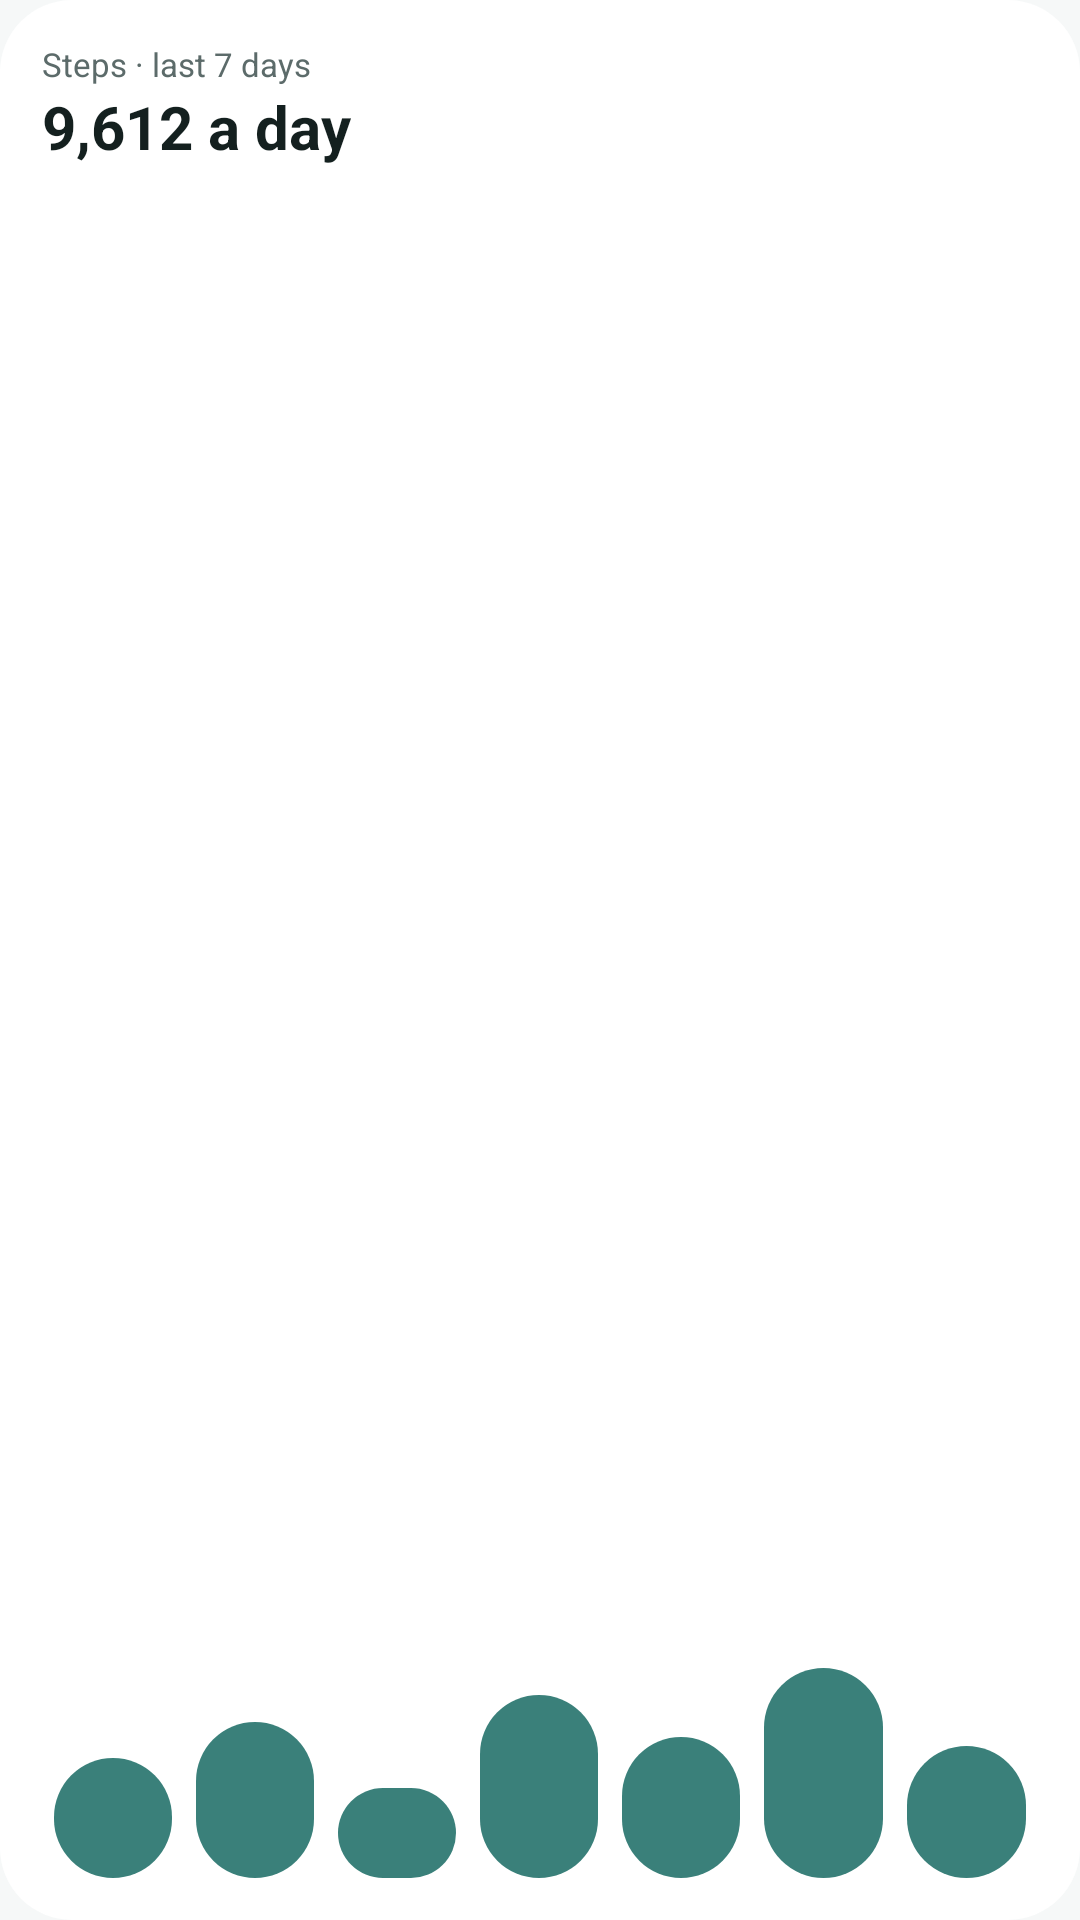

Here is an Android app screen rendered from its layout file. Give the layout XML and the strings, colors and styles it references.
<!-- AndroidManifest.xml: application theme Theme.Natlas -->
<!-- res/layout/p_week.xml -->
<?xml version="1.0" encoding="utf-8"?>
<FrameLayout xmlns:android="http://schemas.android.com/apk/res/android"
    android:layout_width="match_parent" android:layout_height="match_parent">
    <ImageView android:layout_width="match_parent" android:layout_height="match_parent"
        android:src="@drawable/widget_shape" android:scaleType="fitXY" android:importantForAccessibility="no" />
    <LinearLayout android:layout_width="match_parent" android:layout_height="match_parent" android:orientation="vertical" android:padding="14dp">
        <TextView android:layout_width="wrap_content" android:layout_height="wrap_content" android:text="Steps · last 7 days" android:textSize="11sp" android:textColor="@color/w_muted" android:maxLines="1" />
        <TextView android:layout_width="wrap_content" android:layout_height="wrap_content" android:text="9,612 a day" android:textSize="20sp" android:textStyle="bold" android:textColor="@color/w_text" android:maxLines="1" />
        <LinearLayout android:layout_width="match_parent" android:layout_height="0dp" android:layout_weight="1" android:orientation="horizontal" android:gravity="bottom" android:layout_marginTop="8dp">
            <FrameLayout android:layout_width="0dp" android:layout_height="match_parent" android:layout_weight="1" android:paddingStart="4dp" android:paddingEnd="4dp"><ImageView android:layout_width="match_parent" android:layout_height="40dp" android:layout_gravity="bottom" android:src="@drawable/widget_pill" android:scaleType="fitXY" android:tint="@color/accent" /></FrameLayout>
            <FrameLayout android:layout_width="0dp" android:layout_height="match_parent" android:layout_weight="1" android:paddingStart="4dp" android:paddingEnd="4dp"><ImageView android:layout_width="match_parent" android:layout_height="52dp" android:layout_gravity="bottom" android:src="@drawable/widget_pill" android:scaleType="fitXY" android:tint="@color/accent" /></FrameLayout>
            <FrameLayout android:layout_width="0dp" android:layout_height="match_parent" android:layout_weight="1" android:paddingStart="4dp" android:paddingEnd="4dp"><ImageView android:layout_width="match_parent" android:layout_height="30dp" android:layout_gravity="bottom" android:src="@drawable/widget_pill" android:scaleType="fitXY" android:tint="@color/accent" /></FrameLayout>
            <FrameLayout android:layout_width="0dp" android:layout_height="match_parent" android:layout_weight="1" android:paddingStart="4dp" android:paddingEnd="4dp"><ImageView android:layout_width="match_parent" android:layout_height="61dp" android:layout_gravity="bottom" android:src="@drawable/widget_pill" android:scaleType="fitXY" android:tint="@color/accent" /></FrameLayout>
            <FrameLayout android:layout_width="0dp" android:layout_height="match_parent" android:layout_weight="1" android:paddingStart="4dp" android:paddingEnd="4dp"><ImageView android:layout_width="match_parent" android:layout_height="47dp" android:layout_gravity="bottom" android:src="@drawable/widget_pill" android:scaleType="fitXY" android:tint="@color/accent" /></FrameLayout>
            <FrameLayout android:layout_width="0dp" android:layout_height="match_parent" android:layout_weight="1" android:paddingStart="4dp" android:paddingEnd="4dp"><ImageView android:layout_width="match_parent" android:layout_height="70dp" android:layout_gravity="bottom" android:src="@drawable/widget_pill" android:scaleType="fitXY" android:tint="@color/accent" /></FrameLayout>
            <FrameLayout android:layout_width="0dp" android:layout_height="match_parent" android:layout_weight="1" android:paddingStart="4dp" android:paddingEnd="4dp"><ImageView android:layout_width="match_parent" android:layout_height="44dp" android:layout_gravity="bottom" android:src="@drawable/widget_pill" android:scaleType="fitXY" android:tint="@color/accent" /></FrameLayout>
        </LinearLayout>
    </LinearLayout>
</FrameLayout>
<!-- resources referenced by this layout -->
<resources>
  <color name="accent">#3A807A</color>
  <color name="w_muted">#5C6B6A</color>
  <color name="w_text">#14201F</color>
  <!-- drawable widget_pill (drawable) -->
  <?xml version="1.0" encoding="utf-8"?>
  <shape xmlns:android="http://schemas.android.com/apk/res/android" android:shape="rectangle">
      <solid android:color="#FFEAF1F0" />
      <corners android:radius="999dp" />
  </shape>
  <!-- drawable widget_shape (drawable) -->
  <?xml version="1.0" encoding="utf-8"?>
  <shape xmlns:android="http://schemas.android.com/apk/res/android" android:shape="rectangle">
      <solid android:color="#FFFFFFFF" />
      <corners android:radius="24dp" />
  </shape>
  <style name="Theme.Natlas" parent="android:Theme.DeviceDefault.DayNight">
          <item name="android:windowNoTitle">true</item>
          <item name="android:windowActionBar">false</item>
          <item name="android:windowBackground">@color/bg</item>
          <item name="android:statusBarColor">@color/bg</item>
          <item name="android:navigationBarColor">@color/bg</item>
          <item name="android:windowLightStatusBar">true</item>
          <item name="android:windowLightNavigationBar">true</item>
          <item name="android:colorAccent">@color/accent</item>
          <item name="android:colorPrimary">@color/accent</item>
          <item name="android:windowSplashScreenBackground">@color/bg</item>
          <item name="android:windowSplashScreenAnimatedIcon">@drawable/ic_launcher_foreground</item>
          <item name="android:windowSplashScreenIconBackgroundColor">@color/icon_bg</item>
      </style>
  <color name="bg">#F6F8F8</color>
  <!-- drawable ic_launcher_foreground (drawable) -->
  <?xml version="1.0" encoding="utf-8"?>
  <vector xmlns:android="http://schemas.android.com/apk/res/android"
      android:width="108dp" android:height="108dp" android:viewportWidth="108" android:viewportHeight="108">
      <group android:translateX="24" android:translateY="24" android:scaleX="0.1171875" android:scaleY="0.1171875">
          <path android:pathData="M256,72L415,164L415,348L256,440L97,348L97,164Z" android:strokeColor="#3A807A" android:strokeWidth="28" android:strokeLineJoin="round" android:fillColor="#00000000"/>
          <path android:pathData="M220,164a36,36 0 1,0 72,0a36,36 0 1,0 -72,0" android:fillColor="#66BDB3"/>
          <path android:pathData="M132,309a36,36 0 1,0 72,0a36,36 0 1,0 -72,0" android:fillColor="#A9B8FF"/>
          <path android:pathData="M308,309a36,36 0 1,0 72,0a36,36 0 1,0 -72,0" android:fillColor="#66BDB3"/>
      </group>
  </vector>
  <color name="icon_bg">#070B0F</color>
</resources>
